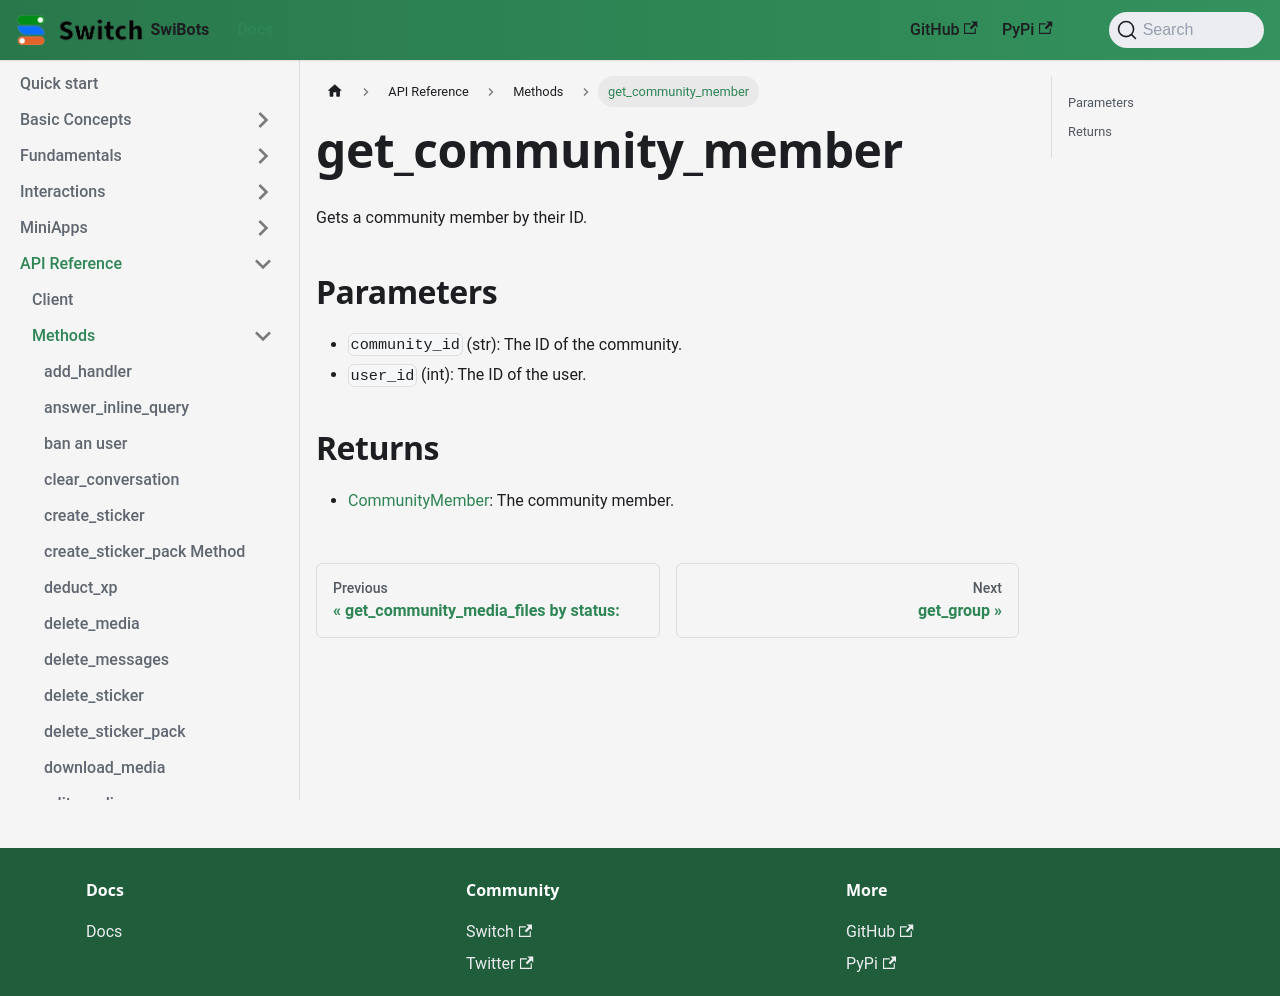

repository: switchcollab/Switch-Bots-Python-Library · page: docs/api_reference/methods/get_community_member/index.html · generator: docusaurus

# get_community_member

Gets a community member by their ID.

## Parameters
- `community_id` (str): The ID of the community.
- `user_id` (int): The ID of the user.

## Returns
- [CommunityMember](../types/communitymember.md): The community member.
